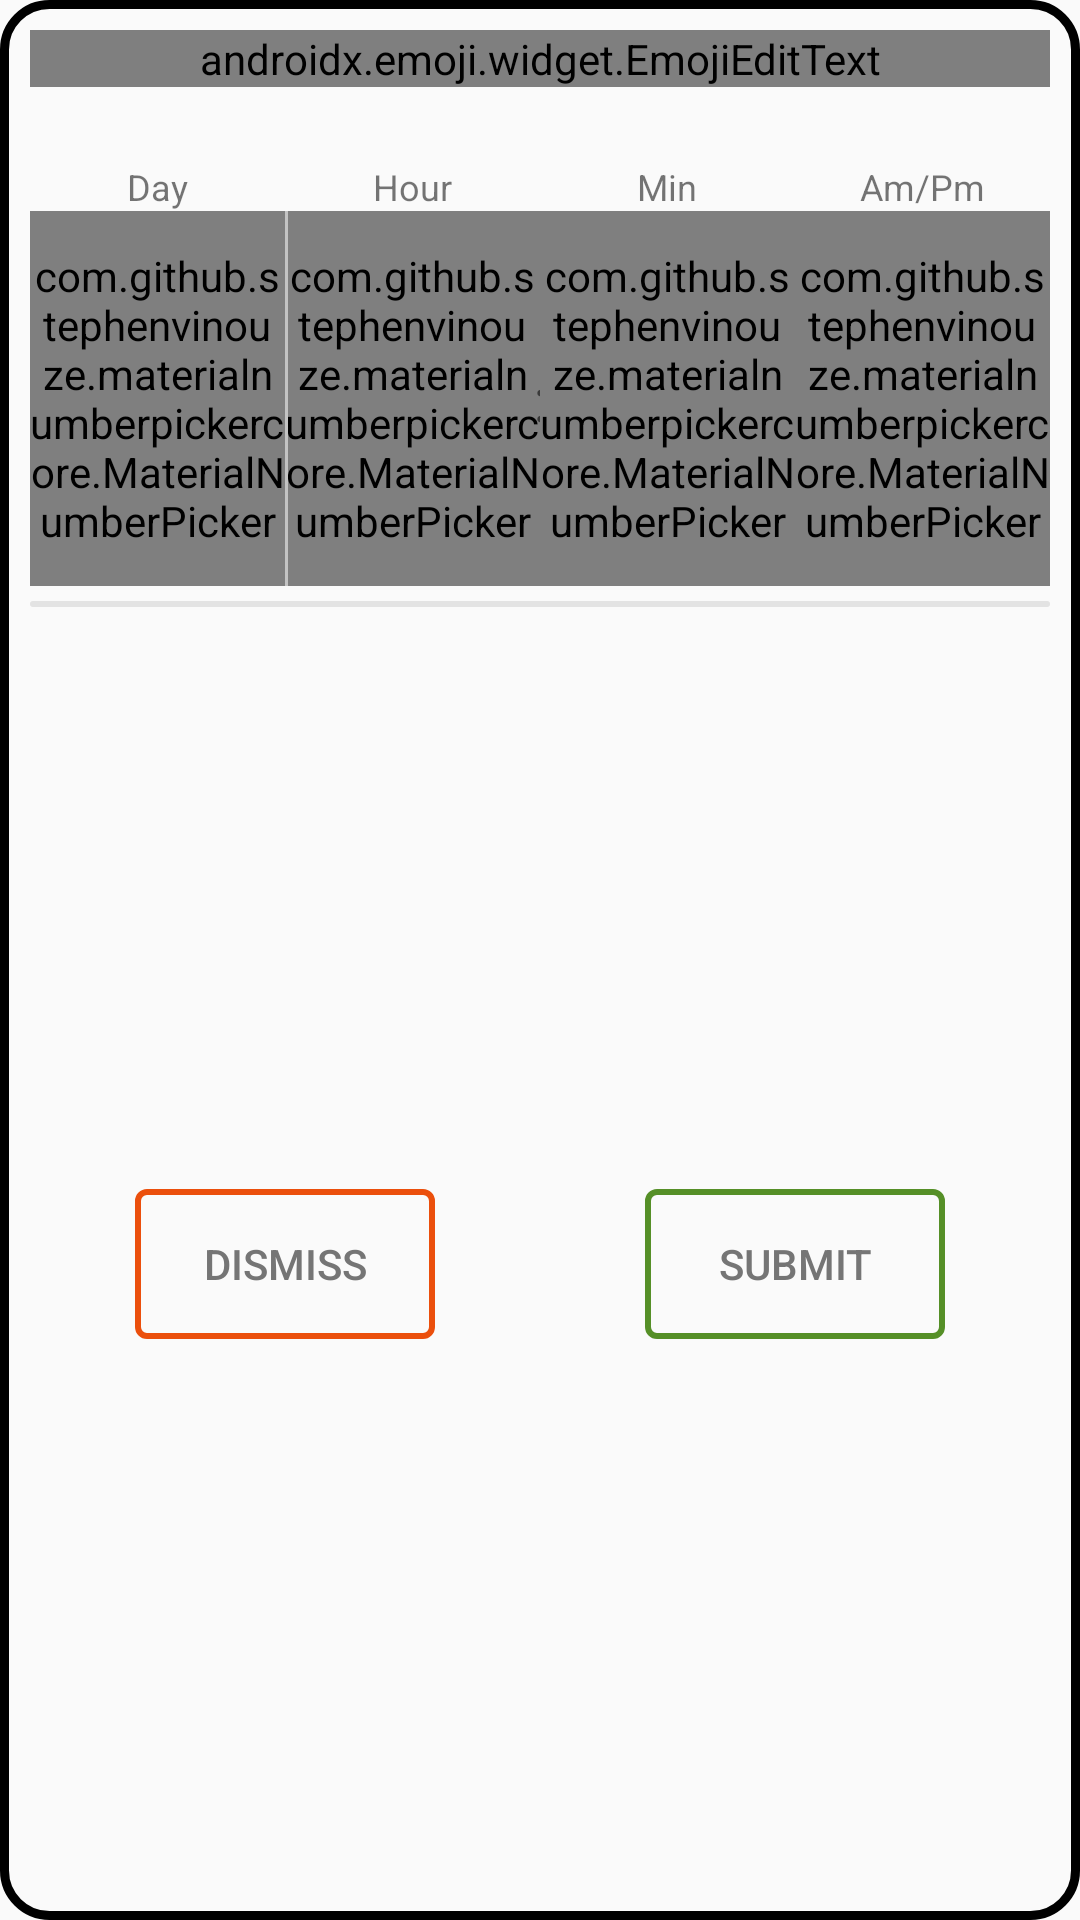

Layout XML and referenced resources for this Android screen:
<!-- AndroidManifest.xml: application theme AppTheme -->
<!-- res/layout/time_select_dialog.xml -->
<?xml version="1.0" encoding="utf-8"?>
<androidx.constraintlayout.widget.ConstraintLayout xmlns:android="http://schemas.android.com/apk/res/android"
    xmlns:app="http://schemas.android.com/apk/res-auto"
    android:layout_width="match_parent"
    android:layout_height="match_parent"
    android:background="@drawable/dialog_border"
    android:padding="10dp">

    <androidx.emoji.widget.EmojiEditText
        android:id="@+id/name_input_field"
        android:layout_width="0dp"
        android:layout_height="wrap_content"
        android:hint="@string/name_text"
        android:singleLine="true"
        android:textStyle="bold"
        app:layout_constraintEnd_toEndOf="parent"
        app:layout_constraintStart_toStartOf="parent"
        app:layout_constraintTop_toTopOf="parent"
        app:layout_constraintBottom_toTopOf="@id/time_block"/>

    <include
        android:id="@+id/time_block"
        android:layout_width="0dp"
        android:layout_height="wrap_content"
        app:layout_constraintEnd_toEndOf="parent"
        app:layout_constraintStart_toStartOf="parent"
        android:layout_marginTop="25dp"
        app:layout_constraintTop_toBottomOf="@id/name_input_field"
        layout="@layout/time_block" />

    <Button
        android:id="@+id/dismiss_button"
        style="?android:attr/buttonBarButtonStyle"
        android:layout_width="100dp"
        android:layout_height="50dp"
        android:layout_gravity="center"
        android:background="@drawable/dimsiss_button_selector"
        android:text="@string/dismiss_text"
        android:textColor="@color/default_dark"
        app:layout_constraintBottom_toBottomOf="parent"
        app:layout_constraintTop_toBottomOf="@id/time_block"
        app:layout_constraintStart_toStartOf="parent"
        app:layout_constraintEnd_toStartOf="@id/center_vertical_guide"/>

    <Button
        android:id="@+id/submit_button"
        style="?android:attr/buttonBarButtonStyle"
        android:layout_width="100dp"
        android:layout_height="50dp"
        android:layout_gravity="center"
        android:background="@drawable/confirm_button_selector"
        android:text="@string/submit_text"
        android:textColor="@color/default_dark"
        app:layout_constraintBottom_toBottomOf="parent"
        app:layout_constraintStart_toEndOf="@id/center_vertical_guide"
        app:layout_constraintTop_toBottomOf="@id/time_block"
        app:layout_constraintEnd_toEndOf="parent" />

    <androidx.constraintlayout.widget.Guideline
        android:id="@+id/center_vertical_guide"
        android:layout_width="wrap_content"
        android:layout_height="wrap_content"
        android:orientation="vertical"
        app:layout_constraintGuide_percent="0.5" />

</androidx.constraintlayout.widget.ConstraintLayout>
<!-- res/layout/time_block.xml (included above) -->
<?xml version="1.0" encoding="utf-8"?>
<androidx.constraintlayout.widget.ConstraintLayout xmlns:android="http://schemas.android.com/apk/res/android"
    android:layout_width="match_parent"
    android:layout_height="match_parent"
    xmlns:app="http://schemas.android.com/apk/res-auto">
    <TextView
        android:id="@+id/day"
        android:layout_width="0dp"
        android:layout_height="wrap_content"
        android:gravity="center"
        android:text="@string/day"
        android:textSize="12sp"
        app:layout_constraintEnd_toStartOf="@+id/hour"
        app:layout_constraintStart_toStartOf="parent"
        app:layout_constraintTop_toTopOf="parent" />

    <TextView
        android:id="@+id/hour"
        android:layout_width="0dp"
        android:layout_height="wrap_content"
        android:gravity="center"
        android:text="@string/hour"
        android:textSize="12sp"
        app:layout_constraintEnd_toStartOf="@+id/min"
        app:layout_constraintStart_toEndOf="@+id/day"
        app:layout_constraintTop_toTopOf="parent" />

    <TextView
        android:id="@+id/min"
        android:layout_width="0dp"
        android:layout_height="wrap_content"
        android:gravity="center"
        android:text="@string/min"
        android:textSize="12sp"
        app:layout_constraintEnd_toStartOf="@+id/meridian"
        app:layout_constraintStart_toEndOf="@+id/hour"
        app:layout_constraintTop_toTopOf="parent" />

    <TextView
        android:id="@+id/meridian"
        android:layout_width="0dp"
        android:layout_height="wrap_content"
        android:gravity="center"
        android:text="@string/meridian"
        android:textSize="12sp"
        app:layout_constraintEnd_toEndOf="parent"
        app:layout_constraintStart_toEndOf="@+id/min"
        app:layout_constraintTop_toTopOf="parent" />

    <com.github.stephenvinouze.materialnumberpickercore.MaterialNumberPicker
        android:id="@+id/day_selector"
        android:layout_width="0dp"
        android:layout_height="125dp"
        app:mnpMaxValue="365"
        app:mnpMinValue="1"
        app:mnpSeparatorColor="@color/inactive_light"
        app:mnpTextColor="@color/default_dark"
        app:mnpTextSize="16sp"
        app:mnpWrapped="true"
        app:layout_constraintEnd_toStartOf="@+id/hour_selector"
        app:layout_constraintStart_toStartOf="parent"
        app:layout_constraintTop_toBottomOf="@+id/day"
        />

    <View
        android:layout_width="1dp"
        android:layout_height="125dp"
        android:background="@color/inactive_light"
        app:layout_constraintStart_toEndOf="@+id/min"
        app:layout_constraintTop_toBottomOf="@+id/min" />

    <com.github.stephenvinouze.materialnumberpickercore.MaterialNumberPicker
        android:id="@+id/hour_selector"
        android:layout_width="0dp"
        android:layout_height="125dp"
        app:layout_constraintEnd_toStartOf="@+id/min_selector"
        app:layout_constraintStart_toEndOf="@+id/day_selector"
        app:layout_constraintTop_toBottomOf="@+id/hour"
        app:mnpMaxValue="12"
        app:mnpMinValue="1"
        app:mnpSeparatorColor="@color/inactive_light"
        app:mnpTextColor="@color/default_dark"
        app:mnpTextSize="16sp"
        app:mnpWrapped="true" />

    <View
        android:layout_width="1dp"
        android:layout_height="125dp"
        android:background="@color/inactive_light"
        app:layout_constraintStart_toEndOf="@+id/day"
        app:layout_constraintTop_toBottomOf="@+id/day" />

    <TextView
        android:layout_width="wrap_content"
        android:layout_height="125dp"
        android:gravity="center_vertical"
        android:text="@string/semicolon"
        android:textSize="20sp"
        app:layout_constraintEnd_toEndOf="parent"
        app:layout_constraintStart_toStartOf="parent"
        app:layout_constraintTop_toBottomOf="@+id/hour" />

    <com.github.stephenvinouze.materialnumberpickercore.MaterialNumberPicker
        android:id="@+id/min_selector"
        android:layout_width="0dp"
        android:layout_height="125dp"
        app:layout_constraintEnd_toStartOf="@+id/meridian_selector"
        app:layout_constraintStart_toEndOf="@+id/hour_selector"
        app:layout_constraintTop_toBottomOf="@+id/min"
        app:mnpMaxValue="59"
        app:mnpMinValue="0"
        app:mnpSeparatorColor="@color/inactive_light"
        app:mnpTextColor="@color/default_dark"
        app:mnpTextSize="16sp"
        app:mnpWrapped="true" />

    <com.github.stephenvinouze.materialnumberpickercore.MaterialNumberPicker
        android:id="@+id/meridian_selector"
        android:layout_width="0dp"
        android:layout_height="125dp"
        android:layout_weight="1"
        app:layout_constraintEnd_toEndOf="parent"
        app:layout_constraintStart_toEndOf="@+id/min_selector"
        app:layout_constraintTop_toBottomOf="@+id/meridian"
        app:mnpMaxValue="1"
        app:mnpMinValue="0"
        app:mnpSeparatorColor="@color/inactive_light"
        app:mnpTextColor="@color/default_dark"
        app:mnpTextSize="16sp"
        app:mnpWrapped="false" />

    <View
        android:layout_width="match_parent"
        android:layout_height="2dp"
        android:layout_marginTop="5dp"
        android:layout_marginBottom="10dp"
        android:background="@drawable/divider_light"
        app:layout_constraintBottom_toBottomOf="parent"
        app:layout_constraintEnd_toEndOf="parent"
        app:layout_constraintStart_toStartOf="parent"
        app:layout_constraintTop_toBottomOf="@+id/hour_selector" />


</androidx.constraintlayout.widget.ConstraintLayout>
<!-- resources referenced by this layout -->
<resources>
  <color name="default_dark">#757575</color>
  <color name="inactive_light">#C3C3C3</color>
  <!-- drawable confirm_button_selector (drawable) -->
  <?xml version="1.0" encoding="utf-8"?>
  <selector xmlns:android="http://schemas.android.com/apk/res/android">
      <item android:drawable="@drawable/neutral_button" android:state_pressed="true" />
      <item android:drawable="@drawable/submit_button" android:state_pressed="false" />
  </selector>
  <!-- drawable dialog_border (drawable) -->
  <?xml version="1.0" encoding="utf-8"?>
  <shape xmlns:android="http://schemas.android.com/apk/res/android"
      android:shape="rectangle">
      <corners android:radius="15dp"/>
      <solid android:color="@color/default_light"/>
      <stroke android:color="@android:color/black"
          android:width="@dimen/border_width"/>
  </shape>
  <!-- drawable dimsiss_button_selector (drawable) -->
  <?xml version="1.0" encoding="utf-8"?>
  <selector xmlns:android="http://schemas.android.com/apk/res/android">
      <item android:drawable="@drawable/neutral_button" android:state_pressed="true" />
      <item android:drawable="@drawable/dismiss_button" android:state_pressed="false" />
  </selector>
  <!-- drawable divider_light (drawable) -->
  <?xml version="1.0" encoding="utf-8"?>
  <shape xmlns:android="http://schemas.android.com/apk/res/android"
      android:shape="rectangle">
      <solid
          android:width="1dp"
          android:color="@color/hilight" />
      <corners android:radius="10dp" />
  </shape>
  <string name="day">Day</string>
  <string name="dismiss_text">Dismiss</string>
  <string name="hour">Hour</string>
  <string name="meridian">Am/Pm</string>
  <string name="min">Min</string>
  <string name="name_text">Name</string>
  <string name="semicolon">:</string>
  <string name="submit_text">Submit</string>
  <style name="AppTheme" parent="Theme.AppCompat.Light.NoActionBar">
      
      <item name="colorPrimary">@color/hilight</item>
      <item name="colorPrimaryDark">@color/default_dark</item>
      <item name="colorAccent">@color/red_accent</item>
  </style>
  <!-- drawable neutral_button (drawable) -->
  <?xml version="1.0" encoding="utf-8"?>
  <shape xmlns:android="http://schemas.android.com/apk/res/android"
      android:shape="rectangle">
      <corners
          android:radius="@dimen/floating_border_radius">
      </corners>
      <stroke
          android:color="@color/inactive_light"
          android:width="@dimen/floating_border_stroke_width">
      </stroke>
  </shape>
  <!-- drawable submit_button (drawable) -->
  <?xml version="1.0" encoding="utf-8"?>
  <shape xmlns:android="http://schemas.android.com/apk/res/android"
      android:shape="rectangle">
      <corners
          android:radius="@dimen/floating_border_radius">
      </corners>
      <stroke
          android:color="@color/green"
          android:width="@dimen/floating_border_stroke_width">
      </stroke>
  </shape>
  <color name="default_light">#FAFAFA</color>
  <dimen name="border_width">3dp</dimen>
  <!-- drawable dismiss_button (drawable) -->
  <?xml version="1.0" encoding="utf-8"?>
  <shape xmlns:android="http://schemas.android.com/apk/res/android"
      android:shape="rectangle">
      <corners
          android:radius="@dimen/floating_border_radius">
      </corners>
      <stroke
          android:color="@color/red"
          android:width="@dimen/floating_border_stroke_width">
      </stroke>
  </shape>
  <color name="hilight">#E3E3E3</color>
  <color name="red_accent">#F30B51</color>
  <dimen name="floating_border_radius">3dp</dimen>
  <dimen name="floating_border_stroke_width">2dp</dimen>
  <color name="green">#558f27</color>
  <color name="red">#eb4f0c</color>
</resources>
